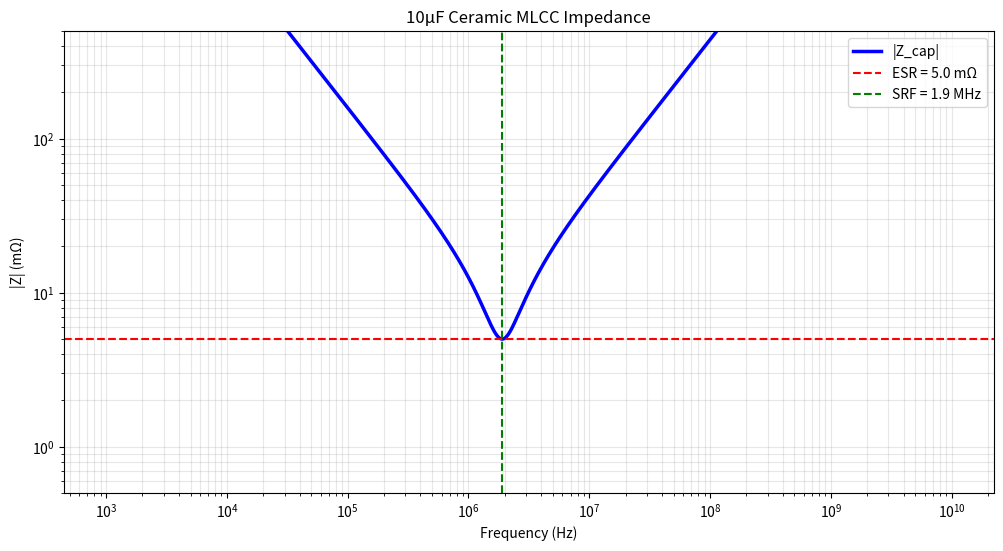

The matplotlib source for this figure:
import numpy as np
import matplotlib.pyplot as plt

#10 uF MLCC parameters
C = 10e-6 # Farads
ESR = 5e-3 # Ohms
L = 0.7e-9 # Henries

freq = np.logspace(3, 10, 1000) # 1 KHz to 10 GHz
omega = 2 * np.pi * freq

# Impedance components
Z_R = ESR * np.ones_like(freq)
Z_L = 1j * omega * L
Z_C = -1j / (omega * C)

# Total impedance
Z_total = Z_R + Z_L + Z_C
Z_mag = np.abs(Z_total)

# self resonant frequency (SRF): where inductive and capacitive reactance cancel each other
f_SRF = 1 / (2 * np.pi * np.sqrt(L * C))
print(f"SRF for 10uF cap with 0.7nH ESL: {f_SRF/1e6: .2f} MHz")

# Plot
plt.figure(figsize=(12, 6))
plt.loglog(freq, Z_mag * 1e3, 'b-', linewidth=2.5, label='|Z_cap|')
plt.axhline(ESR * 1e3, color='r', linestyle='--', label=f'ESR = {ESR*1e3:.1f} mΩ')
plt.axvline(f_SRF, color='g', linestyle='--', label=f'SRF = {f_SRF/1e6:.1f} MHz')
plt.grid(True, which='both', alpha=0.3)
plt.xlabel('Frequency (Hz)')
plt.ylabel('|Z| (mΩ)')
plt.title('10µF Ceramic MLCC Impedance')
plt.legend()
plt.ylim([0.5, 500])
plt.show()